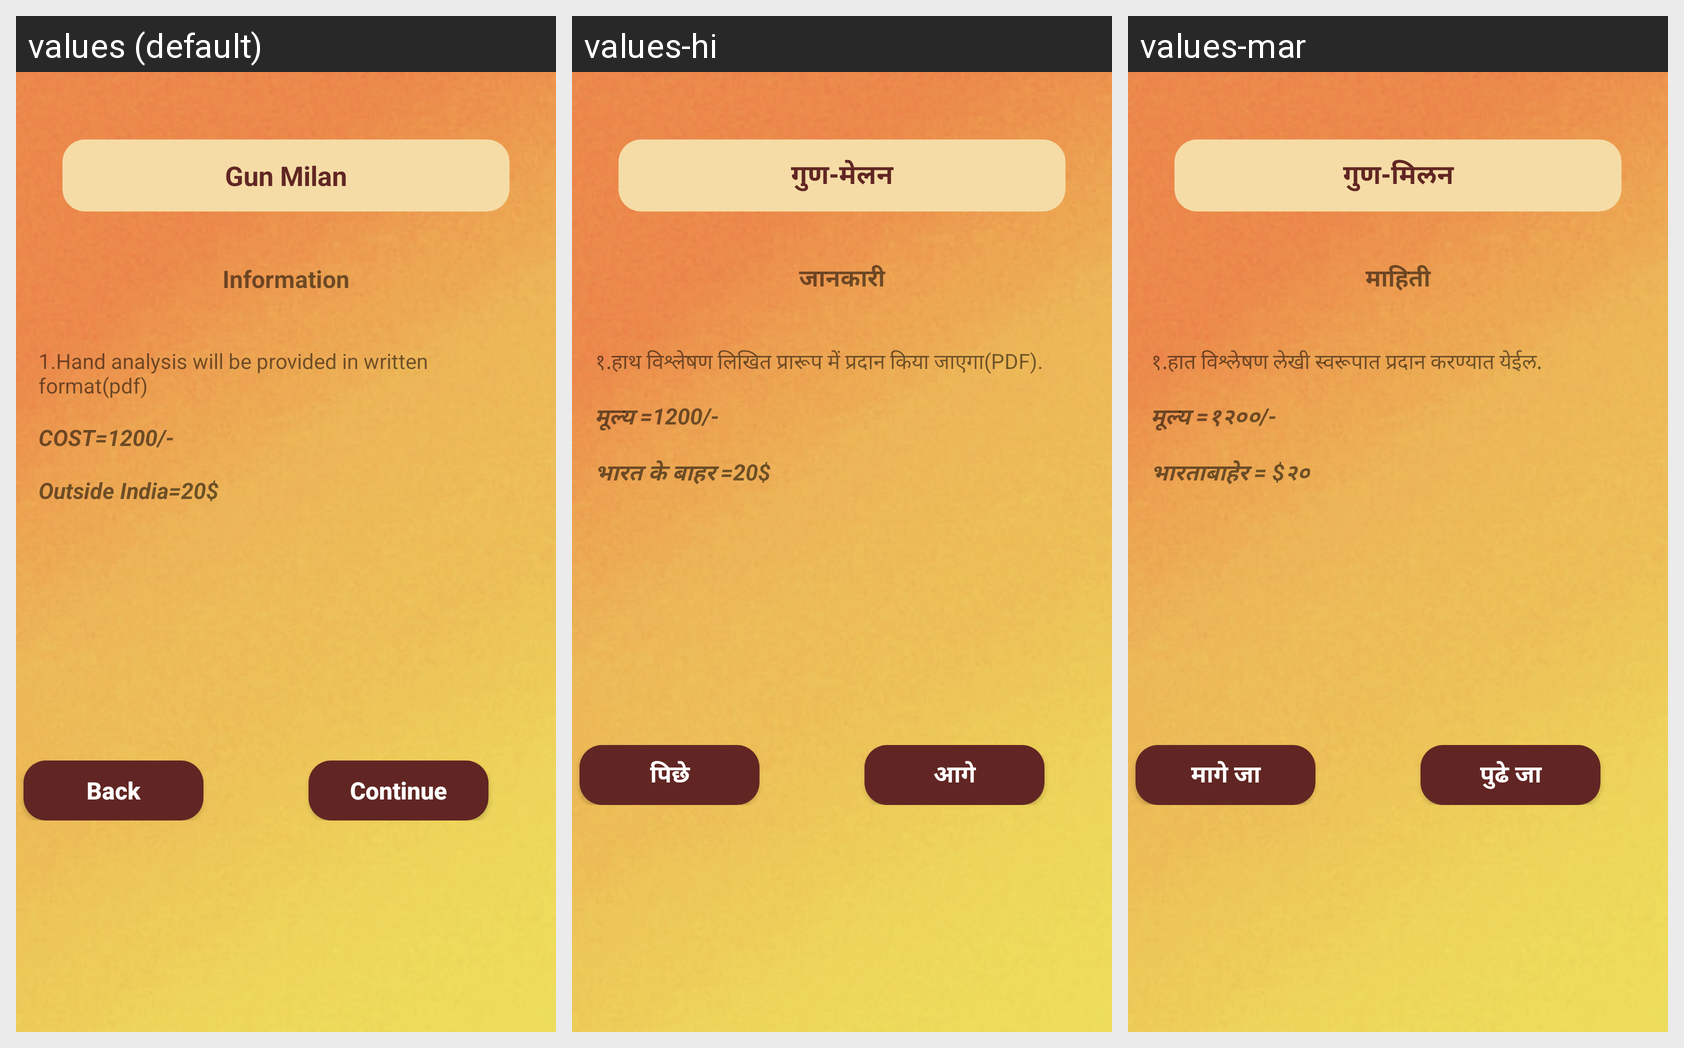

Locale-by-locale string values for the Android screen shown in this grid:
Android screen res/layout/activity_gun__milan.xml rendered under 3 locales, left to right: values (default), values-hi, values-mar. Device: Nexus 5 (rendered at 1080×1920; each locale shown at half size, 540×960, under a caption strip naming it); theme AppTheme.
Strings drawn on this screen, with the default value and each locale's value (text and hints the layout hard-codes, and strings that could not be matched under every locale, appear in the picture but are not listed):

title_gun_milan
  values: Gun Milan
  values-hi: गुण-मेलन
  values-mar: गुण-मिलन

title_info
  values: Information
  values-hi: जानकारी
  values-mar: माहिती

title_gunmilan1
  values: 1.Hand analysis will be provided in written format(pdf)
  values-hi: १.हाथ विश्लेषण लिखित प्रारूप में प्रदान किया जाएगा(PDF).
  values-mar: १.हात विश्लेषण लेखी स्वरूपात प्रदान करण्यात येईल.

title_gunmilan2
  values: COST=1200/-
  values-hi: मूल्य =1200/-
  values-mar: मूल्य =१२००/-

title_gunmilan3
  values: Outside India=20$
  values-hi: भारत के बाहर =20$
  values-mar: भारताबाहेर = $२०

title_back
  values: Back
  values-hi: पिछे
  values-mar: मागे जा

title_continue
  values: Continue
  values-hi: आगे
  values-mar: पुढे जा
